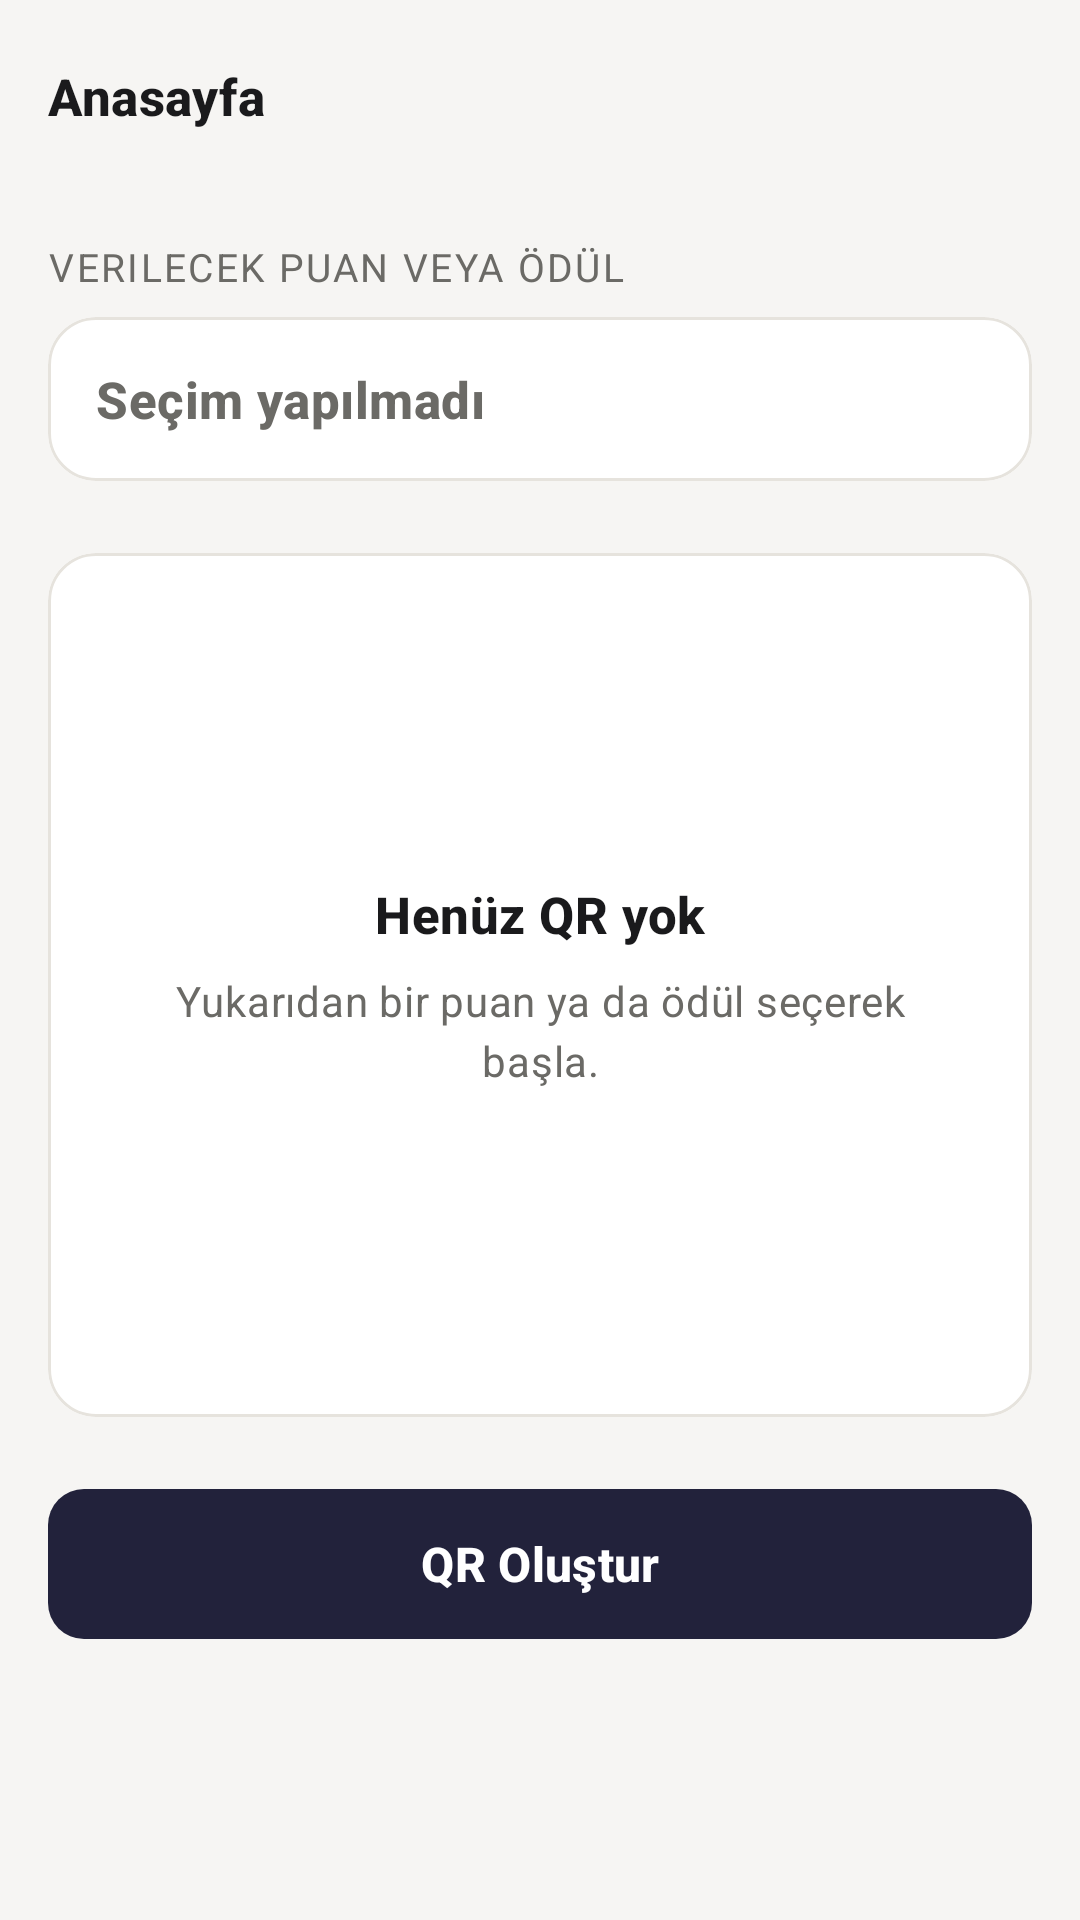

This screen was rendered from an Android layout file. Write that file and the resources it references.
<!-- AndroidManifest.xml: application theme Theme.Kumbaram -->
<!-- res/layout/fragment_admin_main.xml -->
<?xml version="1.0" encoding="utf-8"?>
<FrameLayout xmlns:android="http://schemas.android.com/apk/res/android"
    xmlns:app="http://schemas.android.com/apk/res-auto"
    xmlns:tools="http://schemas.android.com/tools"
    android:layout_width="match_parent"
    android:layout_height="match_parent"
    android:background="@color/screen_background">

    <LinearLayout
        android:layout_width="match_parent"
        android:layout_height="match_parent"
        android:orientation="vertical">

        <com.google.android.material.appbar.MaterialToolbar
            android:id="@+id/toolbar"
            style="@style/Widget.Kumbaram.Toolbar"
            android:layout_width="match_parent"
            android:layout_height="wrap_content"
            app:navigationIcon="@drawable/ic_menu"
            app:navigationContentDescription="@string/account_menu"
            app:title="@string/tab_home" />

        <androidx.core.widget.NestedScrollView
            android:layout_width="match_parent"
            android:layout_height="0dp"
            android:layout_weight="1"
            android:fillViewport="true">

            <LinearLayout
                android:layout_width="match_parent"
                android:layout_height="wrap_content"
                android:orientation="vertical"
                android:padding="@dimen/space_md">

                <TextView
                    style="@style/Widget.Kumbaram.Text.SectionHeader"
                    android:layout_width="match_parent"
                    android:layout_height="wrap_content"
                    android:text="@string/admin_home_selection_caption" />

                <com.google.android.material.card.MaterialCardView
                    android:id="@+id/selectionCard"
                    style="@style/Widget.Kumbaram.Card.Clickable"
                    android:layout_width="match_parent"
                    android:layout_height="wrap_content"
                    android:layout_marginTop="@dimen/space_xs">

                    <LinearLayout
                        android:layout_width="match_parent"
                        android:layout_height="wrap_content"
                        android:gravity="center_vertical"
                        android:orientation="horizontal"
                        android:padding="@dimen/space_md">

                        <TextView
                            android:id="@+id/selectionTextView"
                            style="@style/TextAppearance.Kumbaram.Headline"
                            android:layout_width="0dp"
                            android:layout_height="wrap_content"
                            android:layout_weight="1"
                            android:text="@string/admin_home_selection_empty"
                            android:textColor="@color/secondary_text" />

                        <ImageView
                            android:layout_width="@dimen/icon_sm"
                            android:layout_height="@dimen/icon_sm"
                            android:contentDescription="@null"
                            android:src="@drawable/ic_chevron_right"
                            app:tint="@color/tertiary_text" />
                    </LinearLayout>
                </com.google.android.material.card.MaterialCardView>

                <com.google.android.material.card.MaterialCardView
                    style="@style/Widget.Kumbaram.Card"
                    android:layout_width="match_parent"
                    android:layout_height="wrap_content"
                    android:layout_marginTop="@dimen/space_lg">

                    <LinearLayout
                        android:layout_width="match_parent"
                        android:layout_height="wrap_content"
                        android:gravity="center"
                        android:orientation="vertical"
                        android:padding="@dimen/space_lg">

                        <ImageView
                            android:id="@+id/qrImageView"
                            android:layout_width="@dimen/qr_image_size"
                            android:layout_height="@dimen/qr_image_size"
                            android:contentDescription="@string/cd_qr_code"
                            android:scaleType="fitCenter"
                            android:visibility="gone"
                            tools:src="@drawable/ic_qr_code"
                            tools:visibility="visible" />

                        <LinearLayout
                            android:id="@+id/qrPlaceholder"
                            android:layout_width="match_parent"
                            android:layout_height="wrap_content"
                            android:gravity="center"
                            android:minHeight="@dimen/qr_image_size"
                            android:orientation="vertical">

                            <TextView
                                android:id="@+id/placeholderTitle"
                                style="@style/TextAppearance.Kumbaram.Headline"
                                android:layout_width="match_parent"
                                android:layout_height="wrap_content"
                                android:gravity="center"
                                android:text="@string/admin_home_qr_placeholder_title" />

                            <TextView
                                android:id="@+id/placeholderMessage"
                                style="@style/TextAppearance.Kumbaram.Subheadline"
                                android:layout_width="match_parent"
                                android:layout_height="wrap_content"
                                android:layout_marginTop="@dimen/space_xs"
                                android:gravity="center"
                                android:text="@string/admin_home_qr_placeholder_message" />
                        </LinearLayout>
                    </LinearLayout>
                </com.google.android.material.card.MaterialCardView>

                <com.google.android.material.button.MaterialButton
                    android:id="@+id/generateButton"
                    style="@style/Widget.Kumbaram.Button"
                    android:layout_width="match_parent"
                    android:layout_height="@dimen/button_height"
                    android:layout_marginTop="@dimen/space_lg"
                    android:enabled="false"
                    android:text="@string/admin_home_generate_qr" />
            </LinearLayout>
        </androidx.core.widget.NestedScrollView>
    </LinearLayout>

    <include
        android:id="@+id/loadingOverlay"
        layout="@layout/view_loading_overlay"
        android:visibility="gone" />
</FrameLayout>
<!-- res/layout/view_loading_overlay.xml (included above) -->
<?xml version="1.0" encoding="utf-8"?>
<FrameLayout xmlns:android="http://schemas.android.com/apk/res/android"
    android:layout_width="match_parent"
    android:layout_height="match_parent"
    android:background="@color/side_menu_scrim"
    android:clickable="true"
    android:focusable="true">

    <com.google.android.material.progressindicator.CircularProgressIndicator
        style="@style/Widget.Kumbaram.ProgressIndicator"
        android:layout_width="wrap_content"
        android:layout_height="wrap_content"
        android:layout_gravity="center"
        android:indeterminate="true" />
</FrameLayout>
<!-- resources referenced by this layout -->
<resources>
  <color name="screen_background">#F6F5F3</color>
  <color name="secondary_text">#6B6A66</color>
  <color name="side_menu_scrim">#59000000</color>
  <color name="tertiary_text">#99968F</color>
  <dimen name="button_height">50dp</dimen>
  <dimen name="icon_sm">20dp</dimen>
  <dimen name="qr_image_size">240dp</dimen>
  <dimen name="space_lg">24dp</dimen>
  <dimen name="space_md">16dp</dimen>
  <dimen name="space_xs">8dp</dimen>
  <string name="account_menu">Hesap menüsü</string>
  <string name="admin_home_generate_qr">QR Oluştur</string>
  <string name="admin_home_qr_placeholder_message">Yukarıdan bir puan ya da ödül seçerek başla.</string>
  <string name="admin_home_qr_placeholder_title">Henüz QR yok</string>
  <string name="admin_home_selection_caption">Verilecek puan veya ödül</string>
  <string name="admin_home_selection_empty">Seçim yapılmadı</string>
  <string name="cd_qr_code">Oluşturulan QR kodu</string>
  <string name="tab_home">Anasayfa</string>
  <style name="TextAppearance.Kumbaram.Subheadline" parent="TextAppearance.Material3.BodyMedium">
          <item name="android:textSize">@dimen/text_subheadline</item>
          <item name="android:textColor">@color/secondary_text</item>
      </style>
  <style name="Widget.Kumbaram.Card.Clickable" parent="Widget.Kumbaram.Card">
          <item name="android:clickable">true</item>
          <item name="android:focusable">true</item>
          <item name="rippleColor">@color/primary_subtle</item>
      </style>
  <style name="Widget.Kumbaram.ProgressIndicator" parent="Widget.Material3.CircularProgressIndicator">
          <item name="indicatorColor">@color/primary</item>
      </style>
  <style name="Theme.Kumbaram" parent="Base.Theme.Kumbaram" />
  <dimen name="text_headline">17sp</dimen>
  <color name="primary_text">#1A1A1C</color>
  <dimen name="text_subheadline">14sp</dimen>
  <color name="primary">#22223B</color>
  <color name="inverse_text">#FFFFFF</color>
  <dimen name="radius_md">12dp</dimen>
  <color name="primary_subtle">#E9E7E3</color>
  <color name="surface">#FFFFFF</color>
  <dimen name="radius_lg">16dp</dimen>
  <color name="border">#E6E3DD</color>
  <dimen name="hairline">1dp</dimen>
  <style name="TextAppearance.Kumbaram.Footnote" parent="TextAppearance.Material3.BodySmall">
          <item name="android:textSize">@dimen/text_footnote</item>
          <item name="android:textColor">@color/secondary_text</item>
      </style>
  <dimen name="text_body">16sp</dimen>
  <dimen name="text_footnote">13sp</dimen>
  <color name="error">#B3261E</color>
  <color name="error_subtle">#FAE9E8</color>
  <color name="secondary_background">#EFEDE9</color>
  <color name="separator">#E6E3DD</color>
  <style name="TextAppearance.Kumbaram.Body" parent="TextAppearance.Material3.BodyLarge">
          <item name="android:textSize">@dimen/text_body</item>
          <item name="android:textColor">@color/primary_text</item>
      </style>
  <style name="ThemeOverlay.Kumbaram.BottomSheet" parent="ThemeOverlay.Material3.BottomSheetDialog">
          <item name="bottomSheetStyle">@style/Widget.Kumbaram.BottomSheet</item>
      </style>
  <dimen name="text_large_title">34sp</dimen>
  <dimen name="text_title1">28sp</dimen>
  <dimen name="text_title2">22sp</dimen>
  <dimen name="text_title3">18sp</dimen>
  <style name="MaterialAlertDialog.Kumbaram" parent="MaterialAlertDialog.Material3">
          <item name="shapeAppearanceOverlay">@style/ShapeAppearance.Kumbaram.Dialog</item>
      </style>
  <color name="elevated_surface">#FFFFFF</color>
  <style name="Widget.Kumbaram.Button.Dialog" parent="Widget.Material3.Button.TextButton.Dialog">
          <item name="android:textColor">@color/primary</item>
          <item name="android:textAllCaps">false</item>
      </style>
  <style name="ShapeAppearance.Kumbaram.Dialog" parent="">
          <item name="cornerFamily">rounded</item>
          <item name="cornerSize">@dimen/radius_lg</item>
      </style>
  <dimen name="radius_xl">20dp</dimen>
</resources>
